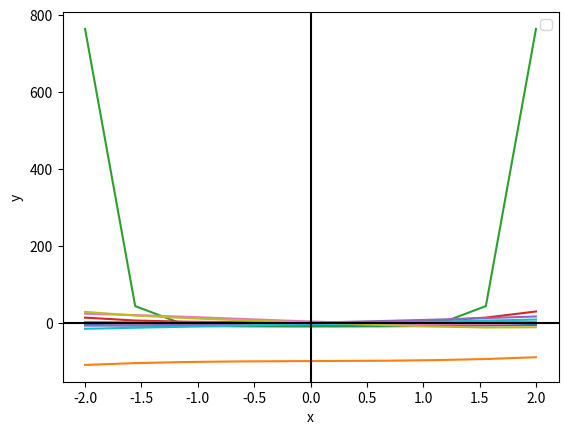

This figure's Python source:
import matplotlib.pyplot as plt
import numpy as np

x = np.linspace(-2, 2, 10)

y1 = x**2 - 10
y2 = x**3 + x - 100
y3 = x**10 - x**8 + x**2 - 8
y4 = x**4 + x**3 + x**2 + 1
y5 = x**2 + x + 10 / 2*x
y6 = np.sin(x) / 3*x
y7 = x**3 + 2*x**2 - 10*x + 3
y8 = np.cos(x) / 5*x
y9 = x**3 / 2*x - 10*x
y10 = x+2 * x+3 * x-4

plt.plot(x, y1)
plt.plot(x, y2)
plt.plot(x, y3)
plt.plot(x, y4)
plt.plot(x, y5)
plt.plot(x, y6)
plt.plot(x, y7)
plt.plot(x, y8)
plt.plot(x, y9)
plt.plot(x, y10)

plt.axhline(y=0, color='k')
plt.axvline(x=0, color='k')

plt.xlabel("x")
plt.ylabel("y")
plt.legend()
plt.show()
